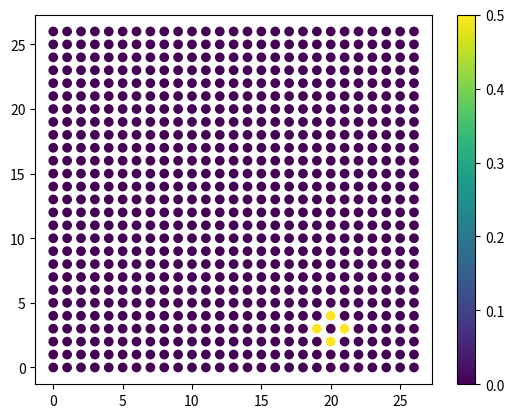

Here is the Python script that generated this plot:
"""
Influenced by and taken from Dan Salib's code
"""

import sys
sys.path.append(".")

import numpy as np
import scipy.sparse as sparse
from scipy.sparse import csr_matrix, diags, dok_matrix, eye
from scipy.linalg import eigh, logm, eig, eigvalsh, eigvals
from scipy.sparse.linalg import cg, eigsh
import matplotlib.pyplot as plt


def sierpinski_lattice(order:int, pad_width:int) -> tuple:
    """
    Generates a Sierpinski carpet lattice of specified order.

    Parameters:
    order (int): order of the fractal
    pad_width (int): width of padding

    Returns: 
    square_lat (ndarray): square lattice of the same size
    fractal_lat (ndarray): the fractal lattice
    holes (ndarray): indices of the empty sites
    filled (ndarray): indices of the filled sites
    """

    #check that order is proper
    if (order < 0):
        raise ValueError("Order of lattice must be >= 0.")

    def _sierpinski_carpet(order_:int):
        """
        Generates a Sierpinski carpet fractal of degree order_ using recursion.
        """
        if(order_ == 0):
            return np.array([1], dtype=int)
    
        #carpet of one lower degree; recursion
        carpet_lower = _sierpinski_carpet(order_-1)

        #concatenate to make current degree
        top = np.hstack((carpet_lower,carpet_lower,carpet_lower))
        mid = np.hstack((carpet_lower,carpet_lower*0,carpet_lower))
        carpet = np.vstack((top,mid,top))

        return carpet
    
    #side length
    L = 3**order

    #square lattice
    square_lat = np.arange(L*L).reshape((L,L))
    carpet = _sierpinski_carpet(order)

    #pad width
    if (pad_width > 0):
        carpet = np.pad(carpet,pad_width,mode='constant',constant_values=1)

    #get indices of empty and filled sites 
    flat = carpet.flatten()
    holes = np.where(flat==0)[0]
    filled = np.flatnonzero(flat)

    #construct fractal lattice
    fractal_lat = np.full(flat.shape, -1, dtype=int)
    fractal_lat[filled] = np.arange(filled.size)
    fractal_lat = fractal_lat.reshape(carpet.shape)

    return square_lat, fractal_lat, holes, filled


def geometry(lattice:np.ndarray, pbc:bool, n:int):
    """
    """
    side_length = lattice.shape[0]

    if (pbc and n >= side_length//2):
        raise ValueError("With periodic boundary conditions, n must be less than half of the system size.")
    
    filled = np.argwhere(lattice >= 0)

    diff = filled[None, :, :] - filled[:, None, :]
    dy, dx = diff[...,0], diff[...,1]

    if pbc:
        dx = np.where(np.abs(dx) > side_length / 2, dx - np.sign(dx) * side_length, dx)
        dy = np.where(np.abs(dy) > side_length / 2, dy - np.sign(dy) * side_length, dy)

    # Previous methods are used in the previous iteration of the geometry function.------------------------
    # Create a mask which does not cross over a vacancy
    def hop_mask(idx):
        row, col = tuple(idx)
        rows = [i%side_length for i in range(row-n, row+n+1)]
        cols = [i%side_length for i in range(col-n, col+n+1)]

        square = lattice[np.ix_(rows, cols)]

        # A direction and the value to move in that direction
        direction = {
            "LEFT": np.array([-1,0]),
            "RIGHT": np.array([1,0]),
            "UP": np.array([0,-1]),
            "DOWN": np.array([0,1]),
            "UP_LEFT": np.array([-1,-1]),
            "UP_RIGHT": np.array([1, -1]),
            "DOWN_LEFT": np.array([-1, 1]),
            "DOWN_RIGHT": np.array([1,1])
        }

        # Dictionary to control whether a vacancy has been encountered in a certain direction
        direction_flag = {
            "LEFT": True,
            "RIGHT": True,
            "UP": True,
            "DOWN": True,
            "UP_LEFT": True,
            "UP_RIGHT": True,
            "DOWN_LEFT": True,
            "DOWN_RIGHT": True
        }      

        # Center of the square
        center = np.array([square.shape[0]//2]*2)
        square_mask = np.empty(square.shape, dtype=bool)

        # For each 'ring' around the center
        for dist in range(n):
            for dir in direction:
                hop = tuple(center + direction[dir]*(dist+1))

                # If vacant, false
                if square[hop] == -1:
                    val = False
                    direction_flag[dir] = False

                # Controls whether there has been a vacancy in this direction
                elif direction_flag[dir] == False:
                    val = False
                # Otherwise, true
                else:
                    val = True
                
                # Update value
                # Values not attempted to hop to are automatically false.
                square_mask[hop] = val

        
        return square.flatten(), square_mask.flatten()


    # Original method to determine cutoff
    mask_dist = np.maximum(np.abs(dx), np.abs(dy)) <= n


    # Calculate for all sites
    for site in range(np.max(lattice)+1):
        square, square_mask = hop_mask(filled[site])
        non_vacant = np.argwhere(square >= 0)
        square, square_mask = square[non_vacant], square_mask[non_vacant]
        mask_dist[site, square] = square_mask

    # Following methods are used in previous iteration of the geometry function.----------------------

    mask_principal = (((dx == 0) & (dy != 0))    | ((dx != 0) & (dy == 0))) & mask_dist
    mask_diagonal  = ((np.abs(dx) == np.abs(dy)) & ((dx != 0) & (dy != 0))) & mask_dist

    mask_both = mask_principal | mask_diagonal

    d_r   = np.where(mask_both, np.maximum(np.abs(dx), np.abs(dy)), 0)
    d_cos = np.where(mask_both, np.cos(np.arctan2(dy, dx)),         0.)
    d_sin = np.where(mask_both, np.sin(np.arctan2(dy, dx)),         0.)

    return d_r, d_cos, d_sin, mask_principal, mask_diagonal


def wannier_symmetry(lattice:np.ndarray, pbc:bool, n:int, r0:float=1.) -> tuple:

    d_r, d_cos, d_sin, mask_principal, mask_diagonal = geometry(lattice, pbc, n)

    num_sites = np.max(lattice) + 1

    # Exponential decay function for principal and diagonal directions
    F_p = np.where(mask_principal, np.exp(1 - d_r / r0), 0. + 0.j)
    F_d = np.where(mask_diagonal,  np.exp(1 - d_r / r0), 0. + 0.j)

    # Construct Wannier matrices for different terms based on geometry arrays and decay functions
    Sx = 1j * d_cos * F_p / 2
    Sy = 1j * d_sin * F_p / 2
    Cx_plus_Cy = F_p / 2

    CxSy = 1j * d_sin * F_d / (2 * np.sqrt(2))
    SxCy = 1j * d_cos * F_d / (2 * np.sqrt(2))
    CxCy = F_d / 4

    I = np.eye(num_sites, dtype=np.complex128)

    return I, Sx, Sy, Cx_plus_Cy, CxSy, SxCy, CxCy


def wannier_fourier(lattice:np.ndarray, pbc:bool) -> tuple:
    """
    Constructs the wannier matrices using the fourier transform method.
    """
    num_sites = np.max(lattice) + 1
    L_y, L_x = lattice.shape

    I = np.eye(num_sites, dtype=np.complex128)
    Cx = dok_matrix((num_sites, num_sites), dtype=np.complex128)
    Sx = dok_matrix((num_sites, num_sites), dtype=np.complex128)
    Cy = dok_matrix((num_sites, num_sites), dtype=np.complex128)
    Sy = dok_matrix((num_sites, num_sites), dtype=np.complex128)
    CxSy = dok_matrix((num_sites, num_sites), dtype=np.complex128)
    SxCy = dok_matrix((num_sites, num_sites), dtype=np.complex128)
    CxCy = dok_matrix((num_sites, num_sites), dtype=np.complex128)

    for y in range(L_y):
        for x in range(L_x):
            pos = lattice[y, x]
            if pos > -1:
                #if not a hole

                x_neg, x_pos = (x-1)%L_x, (x+1)%L_x
                y_pos = (y+1)%L_y

                pos_xp = lattice[y, x_pos]
                x_hop = (pbc or x_pos != 0) and pos_xp > -1
                pos_yp = lattice[y_pos, x]
                y_hop = (pbc or y_pos != 0) and pos_yp > -1

                pos_ypxp = lattice[y_pos, x_pos]
                ypxp_hop = (pbc or x_pos != 0) and (pbc or y_pos != 0) and pos_ypxp > -1

                pos_ypxn = lattice[y_pos, x_neg]
                ypxn_hop = (pbc or x_neg != L_x - 1) and (pbc or y_pos != 0) and pos_ypxn > -1

                if x_hop:
                    Cx[pos, pos_xp] = 1 / 2
                    Sx[pos, pos_xp] = 1j / 2
                if y_hop:   
                    Cy[pos, pos_yp] = 1 / 2
                    Sy[pos, pos_yp] = 1j / 2
                if ypxp_hop:
                    CxSy[pos, pos_ypxp] = 1j / 4
                    SxCy[pos, pos_ypxp] = 1j / 4
                    CxCy[pos, pos_ypxp] = 1 / 4
                if ypxn_hop:
                    CxSy[pos, pos_ypxn] = 1j / 4
                    SxCy[pos, pos_ypxn] = -1j / 4
                    CxCy[pos, pos_ypxn] = 1 / 4

    Cx += Cx.conj().T
    Sx += Sx.conj().T
    Cy += Cy.conj().T
    Sy += Sy.conj().T
    CxSy += CxSy.conj().T
    SxCy += SxCy.conj().T
    CxCy += CxCy.conj().T

    Sx, Sy, Cx, Cy, CxSy, SxCy, CxCy = [arr.toarray() for arr in [Sx, Sy, Cx, Cy, CxSy, SxCy, CxCy]]
    return I, Sx, Sy, Cx + Cy, CxSy, SxCy, CxCy


def Hamiltonian_components(wannier:tuple, t1:float=1., t2:float=1., B:float=1., sparse:bool=True) -> tuple:
    """
    Constructs the components of the  Hamiltonian without dependencey on M or B_tilde

    Parameters:
    wannier (tuple): The wannier matrices given by wannier_symmetry or wannier_fourier
    t1 (float): Amplitude of principal hop between opposite orbitals
    t2 (float): Amplitude of diagonal hop between opposite orbitals
    B (float):  Amplitude of principal hop between same orbitals
    sparse (bool): Whether to return as sparse

    Returns: 
    H_0 (ndarray): Components of the Hamiltonian 
    M_hat (ndarray): 
    B_tilde_hat (ndarray): 
    """
    #Pauli matrices
    pauli1 = np.array([[0, 1], [1, 0]], dtype=np.complex128)
    pauli2 = np.array([[0, -1j], [1j, 0]], dtype=np.complex128)
    pauli3 = np.array([[1, 0], [0, -1]], dtype=np.complex128)

    I, Sx, Sy, Cx_plus_Cy, CxSy, SxCy, CxCy = wannier

    #components of the hamilltonian
    d1 = t1 * Sx + t2 * CxSy
    d2 = t1 * Sy + t2 * SxCy
    d3 = -4 * B * I + 2 * B * Cx_plus_Cy

    #not dependent on values of M or B_tilde
    M_hat = np.kron(I, pauli3)
    B_tilde_hat = np.kron(4 * (CxCy - I), pauli3)

    #Hamiltonian
    H_0 = np.kron(d1, pauli1) + np.kron(d2, pauli2) + np.kron(d3, pauli3)

    if sparse:
        return csr_matrix(H_0), csr_matrix(M_hat), csr_matrix(B_tilde_hat)

    return H_0, M_hat, B_tilde_hat


def decompose(H:np.ndarray, fills:np.ndarray, holes:np.ndarray) -> tuple:
    """
    Decomposes a Hamiltonian matrix into sub-blocks dependent on filled and not filled sites

    Parameters:
    H (ndarray): Hamiltonian
    fills (ndarray): Indices of filled sites.
    holes (ndarray): Indices of not filled sites.

    Returns:
    H_aa (ndarray): Sub-blocks of the Hamiltonian
    H_bb (ndarray):
    H_ab (ndarray):
    H_ba (ndarray):
    """
    num_fills = fills.size
    num_holes = holes.size

    num_sites = num_fills + num_holes

    states_per_site = H.shape[0] // num_sites

    fill_idx = np.empty(states_per_site * num_fills, dtype=int)
    hole_idx = np.empty(states_per_site * num_holes, dtype=int)

    for i in range(states_per_site):
        fill_idx[i::states_per_site] = states_per_site * fills + i
        hole_idx[i::states_per_site] = states_per_site * holes + i

    reorder_idxs = np.concatenate((fill_idx, hole_idx))
    H_reordered = H[np.ix_(reorder_idxs, reorder_idxs)]
    H_eff_size = states_per_site * num_fills

    H_aa = H_reordered[:H_eff_size, :H_eff_size] #filled to filled
    H_bb = H_reordered[H_eff_size:, H_eff_size:] #holes to holes
    H_ab = H_reordered[:H_eff_size, H_eff_size:] #filled to holes
    H_ba = H_reordered[H_eff_size:, :H_eff_size] #holes to filled

    return H_aa, H_bb, H_ab, H_ba


def decompose_parts(wannier:tuple, holes:np.ndarray, fills:np.ndarray , t1:float=1.0, t2:float=1.0, B:float=1.0) -> tuple:
    """
    Decompose the components of the Hamiltonian

    Parameters:
    wannier
    holes
    fills

    Returns: 
    H_0_parts
    M_hat_parts
    B_tilde_parts
    """

    H_0, M_hat, B_tilde_hat = Hamiltonian_components(wannier, t1, t2, B, sparse=False)
    H_0_parts         = decompose(H_0,         fills, holes)
    M_hat_parts       = decompose(M_hat,       fills, holes)
    B_tilde_hat_parts = decompose(B_tilde_hat, fills, holes)

    return H_0_parts, M_hat_parts, B_tilde_hat_parts


def mat_inv(matrix:np.ndarray, hermitian:bool=True, alt:bool=True, overwrite_a:bool=True, tol:float=1e-10) -> np.ndarray:

    if not alt:
        try:
            return np.linalg.inv(matrix)
        except np.linalg.LinAlgError:
            return np.linalg.pinv(matrix, hermitian=hermitian)
    else:
        if hermitian:
            D, P = eigh(matrix, overwrite_a=overwrite_a)
            D_inv = np.where(np.abs(D) > tol, 1 / D, 0. + 0.j)
            D_inv = np.diag(D_inv)


            return np.dot(P, np.dot(D_inv, P.T.conj()))
        else:
            D, P_right, P_left = eig(matrix, left=True, right=True, overwrite_a=overwrite_a)
            zero_value = 0. + 0.j if np.iscomplexobj(D) else 0.
            D_inv = np.where(np.abs(D) > tol, 1 / D, zero_value)
            D_inv = np.diag(D_inv)
            return np.dot(P_right, np.dot(D_inv, P_left.conj().T))


def mat_solve_iterative(matrix:np.ndarray, tol:float=1e-5):
    def solve(b):
        x, info = cg(csr_matrix(matrix), b, tol=tol)
        if info != 0:
            raise np.linalg.LinAlgError("Conjugate gradient solver did not converge")
        return x
    return solve


def H_renorm(H_parts:tuple) -> np.ndarray:
    H_aa, H_bb, H_ab, H_ba = H_parts

    try:
        solve_H_bb = mat_solve_iterative(H_bb)
        H_ba_solved = np.hstack([solve_H_bb(H_ba[:, i].ravel()).reshape(-1, 1) for i in range(H_ba.shape[1])])
        H_eff = H_aa - H_ab @ H_ba_solved
    except:
        H_eff = H_aa - H_ab @ mat_inv(H_bb) @ H_ba

    return H_eff


def precompute(method:str, order:int, pad_width:int, pbc:bool, n:"int | None", t1:float=1, t2:float=1, B:float=1) -> "tuple[tuple, np.ndarray]":
    """
    Precomputes the lattice and the parts of its Hamiltonian
    """

    if method not in ['symmetry', 'square', 'renorm', 'site_elim']:
        raise ValueError("Method must be one of ['symmetry', 'square', 'renorm', 'site_elim']")
    if method == 'symmetry' and not isinstance(n, int):
        raise ValueError(f"When using the method of symmetry, n must be defined. It is currently {n}, of type {type(n)}.")
    
    sq_lat, frac_lat, holes, fills = sierpinski_lattice(order, pad_width)


    if method == "symmetry":
        wannier = wannier_symmetry(frac_lat, pbc, n)
        H_components = Hamiltonian_components(wannier=wannier, t1=t1, t2=t2, B=B)
        return H_components, frac_lat
    
    elif method == "square":
        wannier = wannier_fourier(sq_lat, pbc=pbc)
        H_components = Hamiltonian_components(wannier=wannier, t1=t1, t2=t2, B=B)
        return H_components, sq_lat
    
    elif method == "site_elim":
        wannier = wannier_fourier(sq_lat, pbc=pbc)
        parts_groups = decompose_parts(wannier, holes, fills, t1=t1, t2=t2, B=B)
        H_components = []
        for parts_group in parts_groups:
            H_components.append(csr_matrix(parts_group[0]))
        H_components = tuple(H_components)
        return H_components, frac_lat
    
    elif method == "renorm":
        wannier = wannier_fourier(sq_lat, pbc=pbc)
        parts_groups = decompose_parts(wannier, holes, fills, t1=t1, t2=t2, B=B)
        return parts_groups, frac_lat


def Hamiltonian_reconstruct(method:str, precomputed_data:tuple, M:float, B_tilde:float, sparse:bool=True) -> np.ndarray:
    """
    
    """

    if method == "renorm":
        H_0_parts, M_hat_parts, B_tilde_hat_parts = precomputed_data
        H_parts = []

        for i in range(len(H_0_parts)):
            H_part = H_0_parts[i] + M * M_hat_parts[i] + B_tilde * B_tilde_hat_parts[i]
            H_parts.append(H_part)

        H_parts = tuple(H_parts)
        H = H_renorm(H_parts)
        if sparse:
            H = csr_matrix(H)

    else:
        H_0, M_hat, B_tilde_hat = precomputed_data
        H = H_0 + M*M_hat + B_tilde*B_tilde_hat
        if not sparse:
            H = H.toarray()
    
    return H


def mass_disorder(strength:float, system_size:int, df:int, sparse:bool, type:str='uniform') -> np.ndarray:
    '''
    Generates a disorder operator of random values for a given strength.

    Parameters:
    type (str): type of random distribution to sample from
    strength (float): strength of disorder
    system_size (int): number of sites
    df (int): degrees of internal freedom
    sparse (bool): generate as sparse matrix?

    Returns: 
    disorder_operator (ndarray): Diagonal operator to give disorder

    '''

    if type not in ['uniform', 'normal']:
        raise ValueError("type must be one of: ['uniform', 'normal']")

    if type == 'uniform':
        disorder_array = np.random.uniform(-strength/2, strength/2, size=system_size)
        #ensure mean = 0
        delta = np.sum(disorder_array) / system_size
        disorder_array -= delta

    elif type == 'normal':
        disorder_array = np.random.normal(loc=0, scale=strength/2, size=system_size)
        #mean is already 0

    #repeat for all freedoms
    disorder_array = np.repeat(disorder_array, df)

    #diagonal matrix operator
    disorder_operator = np.diag(disorder_array).astype(np.complex128) if not sparse else diags(disorder_array, dtype=np.complex128, format='csr')
    return disorder_operator


def projector_exact(H:np.ndarray, E_F:float) -> np.ndarray:
    '''
    Constructs the projector of the Hamiltonian onto the states below the Fermi energy

    Parameters: 
    H (ndarray): Hamiltonian operator
    fermi_energy (float): Fermi energy

    Returns: 
    P (ndarray): Projector operator  
    '''
    #eigenvalues and eigenvectors of the Hamiltonian
    eigvals, eigvecs = eigh(H, overwrite_a=True)

    #diagonal matrix 
    D = np.where(eigvals < E_F, 1.0 + 0.0j, 0.0 + 0.0j)
    D_dagger = np.einsum('i,ij->ij', D, eigvecs.conj().T)

    #projector given by matrix multiplaction of eigenvectors and D_dagger
    P = eigvecs @ D_dagger

    return P


def _rescaling_factors(H:np.ndarray, epsilon:float=0.01, k:int=12) -> "tuple[float, float]":

    eigenvals = eigsh(H, which='LM', k=k)[0]
    E_min, E_max = np.min(eigenvals), np.max(eigenvals)

    a = (E_max - E_min)/(2-epsilon)
    b = (E_max + E_min)/2

    return a, b


def _jackson_kernel_coefficients(N:int) -> np.ndarray:
    n = np.arange(N)

    return (1 / (N + 1)) * ((N - n + 1) * np.cos(np.pi * n / (N + 1)) +
                            np.sin(np.pi * n / (N + 1)) / np.tan(np.pi / (N + 1))).astype(np.complex128)


def _projector_moments(E_tilde:float, N:int) -> np.ndarray:

    n = np.arange(1, N).astype(np.complex128)
    moments = np.empty(N, dtype=np.complex128)
    moments[0] = 1 - np.arccos(E_tilde)/np.pi
    moments[1:] = -2*np.sin(n*np.arccos(E_tilde))/(n*np.pi)

    return moments


def projector_KPM(H:np.ndarray, E_F:float, N:int) -> np.ndarray:

    a, b = _rescaling_factors(H)
    H_tilde = (H - b*sparse.eye(H.shape[0], dtype=np.complex128, format='csr'))/a
    E_tilde = (E_F-b)/a

    jack_coefs = _jackson_kernel_coefficients(N)
    proj_moments = _projector_moments(E_tilde, N)
    moments = jack_coefs * proj_moments

    P = np.zeros(H_tilde.shape, dtype=np.complex128)

    Tn_2 = np.eye(H_tilde.shape[0], dtype=np.complex128)
    Tn_1 = H_tilde.toarray()

    P += moments[0]*Tn_2
    P += moments[1]*Tn_1

    for n in range(2, N):
        Tn = 2*H_tilde.dot(Tn_1)-Tn_2
        P += moments[n] * Tn
        Tn_2, Tn_1 = Tn_1, Tn

    return P


'''def projector_KPM_C(H, E_F, N):
    """
    Approximate the projector onto the states below Fermi energy using KPM.

    Parameters:
    H (csr_matrix): The Hamiltonian matrix.
    E_F (float): Fermi energy.
    N (int): Number of moments in the Chebyshev expansion.

    Returns:
    ndarray: Projector matrix.
    """
    # Rescale the Hamiltonian and Fermi energy
    a, b = _rescaling_factors(H)
    H_tilde = (H - b * eye(H.shape[0], dtype=np.complex128, format='csr')) / a
    E_tilde = (E_F - b) / a

    if not (-1 < E_tilde < 1):
        raise ValueError('Rescaled E_F not within range (-1, 1).')

    # Compute Jackson kernel coefficients and projector moments
    jack_coefs = _jackson_kernel_coefficients(N)
    proj_mnts = _projector_moments(E_tilde, N)
    moments = jack_coefs * proj_mnts

    # Compute and return the projector using the imported Cython function
    return ckpm._projector_KPM_cython(H.shape[0], H_tilde.data, H_tilde.indices, H_tilde.indptr, moments)'''


def bott_index(P:np.ndarray, lattice:np.ndarray) -> float:
    '''
    Computes the Bott Index for a given lattice and projector
    '''
    Y, X    = np.where(lattice >= 0)[:]
    system_size = np.max(lattice) + 1
    states_per_site = P.shape[0] // system_size
    X = np.repeat(X, states_per_site)
    Y = np.repeat(Y, states_per_site)
    Ly, Lx = lattice.shape

    #
    Ux = np.exp(1j*2*np.pi*X/Lx)
    Uy = np.exp(1j*2*np.pi*Y/Ly)

    UxP = np.einsum('i,ij->ij', Ux, P)
    UyP = np.einsum('i,ij->ij', Uy, P)
    Ux_daggerP = np.einsum('i,ij->ij', Ux.conj(), P)
    Uy_daggerP = np.einsum('i,ij->ij', Uy.conj(), P)

    A = np.eye(P.shape[0], dtype=np.complex128) - P + P.dot(UxP).dot(UyP).dot(Ux_daggerP).dot(Uy_daggerP)
   
    #Tr(logm(A)) = sum of log of eigvals of A
    bott = round(np.imag(np.sum(np.log(eigvals(A)))) / (2 * np.pi))
    
    # Old, slower method.
    #bott = round(np.imag(np.trace(logm(A))) / (2 * np.pi))

    return bott


def LDOS(Hamiltonian:np.ndarray) -> "tuple[np.ndarray]":
    """
    Computes the spectral gap for the two lowest energy eigenvalues, and the LDOS for their respective eigenvectors, summed.

    Parameters:
    Hamiltonian (ndarray): the Hamiltonian

    Returns:
    LDOS (ndarray): the summed local density of states of the lowest two eigenvalues
    gap (float): the spectral gap
    """

    # Get eigenvalues, eigenvectors
    eigvals, eigvecs = eigh(Hamiltonian)

    # Index of lowest eigenvalue
    pos = np.argwhere(eigvals > 0)[0]
    neg = np.argwhere(eigvals < 0)[-1]
    idxs = [neg[0], pos[0]]

    neg = np.argsort(eigvals)

    # Eigenvectors and eigenvalues for lowest energy states
    eigva_one, eigva_two = eigvals[idxs[0]], eigvals[idxs[1]]
    eigve_one, eigve_two = eigvecs[:, idxs[0]], eigvecs[:, idxs[1]]

    # |v|^2
    eigve_one, eigve_two = np.power(np.abs(eigve_one), 2), np.power(np.abs(eigve_two), 2)

    # Sum pairwise
    LDOS_one, LDOS_two = eigve_one[0::2] + eigve_one[1::2], eigve_two[0::2] + eigve_two[1::2]

    # Spectral gap
    gap = np.abs(eigva_one - eigva_two)

    return (LDOS_one + LDOS_two, gap)


def remap_LDOS(local_density, lattice):
    
    if np.max(lattice)+1 != local_density.size:
        raise ValueError(f'Sizes of inputs do not match. Sizes {np.max(lattice)+1} and {local_density.size}')
    
    fills = np.argwhere(lattice.flatten() >= 0).flatten()



    LDOS_lattice = np.full(lattice.size, 0.0)
    LDOS_lattice[fills] = local_density



    return LDOS_lattice.reshape(lattice.shape)



    
    
    


#-------main function implementation-----------------
def main():
    pd, lat = precompute("square", 3, 0, True, None)
    H = Hamiltonian_reconstruct("square", pd, 1.0, 1.0)
    y, x = np.where(lat >= 0)
    print(x.shape[0])
    print(H.shape)

if __name__ == "__main__":
    pd, lat = precompute("square", 3, 0, True, 1)
    I, Sx, Sy, Cx_plus_Cy, CxSy, SxCy, CxCy = wannier_fourier(lat, True)

    print(Sx.shape)

    y, x = np.where(lat >= 0)
    plt.scatter(x, y, c=Cx_plus_Cy[101].real)
    plt.colorbar()
    plt.show()